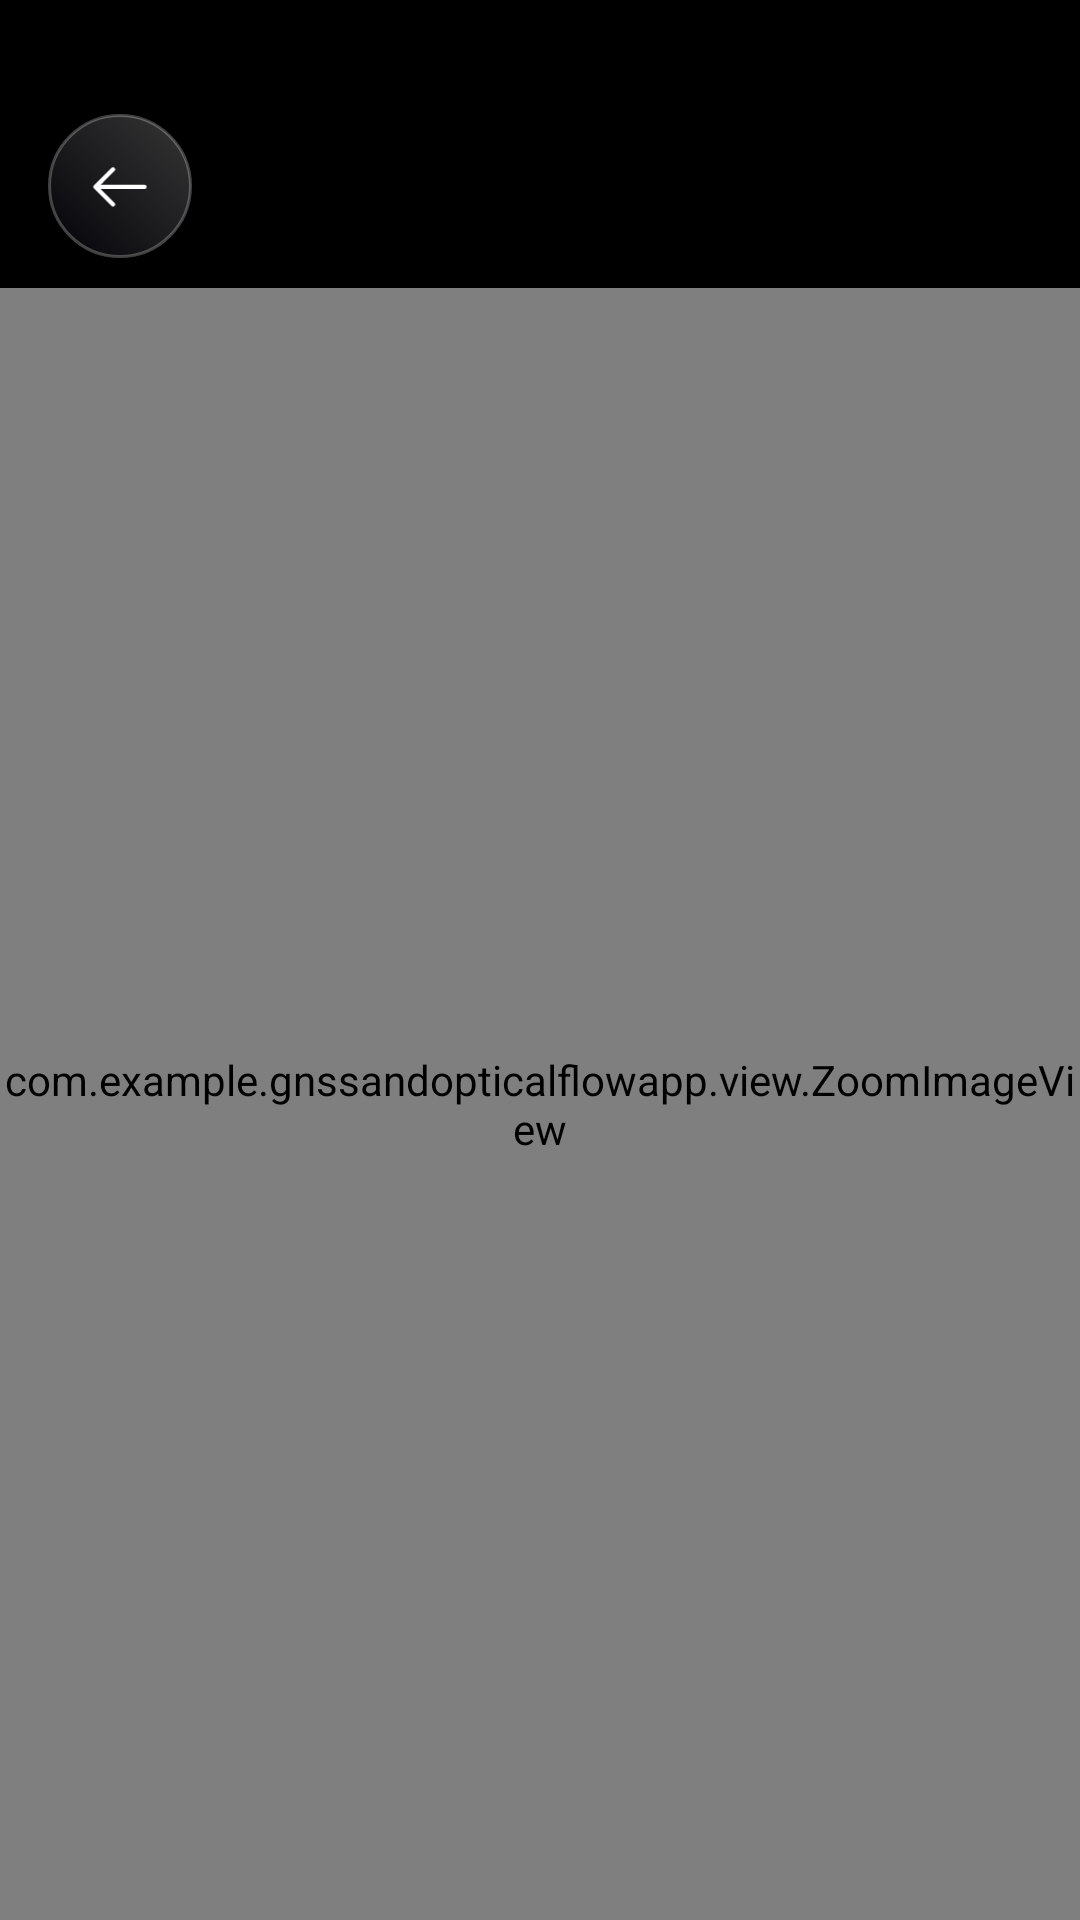

Produce the Android XML layout that renders to this screen, including the resource entries it uses.
<!-- AndroidManifest.xml: application theme Theme.BaseProject -->
<!-- res/layout/fragment_image_detail.xml -->
<?xml version="1.0" encoding="utf-8"?>
<androidx.constraintlayout.widget.ConstraintLayout xmlns:android="http://schemas.android.com/apk/res/android"
    xmlns:app="http://schemas.android.com/apk/res-auto"
    xmlns:tools="http://schemas.android.com/tools"
    android:layout_width="match_parent"
    android:layout_height="match_parent"
    android:background="@android:color/black"
    tools:context=".screen.fragment.ImageDetailFragment">

    <com.example.gnssandopticalflowapp.view.ZoomImageView
        android:id="@+id/zoomImageView"
        android:layout_width="0dp"
        android:layout_height="0dp"
        android:background="@android:color/black"
        android:layout_marginTop="10dp"
        app:layout_constraintBottom_toBottomOf="parent"
        app:layout_constraintEnd_toEndOf="parent"
        app:layout_constraintStart_toStartOf="parent"
        app:layout_constraintTop_toBottomOf="@id/ivBack" />

    <ImageView
        android:id="@+id/ivBack"
        android:layout_width="48dp"
        android:layout_height="48dp"
        android:layout_marginStart="16dp"
        android:layout_marginTop="38dp"
        android:background="@drawable/bg_glass_icon_button"
        android:padding="12dp"
        android:scaleX="-1"
        android:src="@drawable/ic_arrow_right"
        android:translationZ="32dp"
        app:layout_constraintStart_toStartOf="parent"
        app:layout_constraintTop_toTopOf="parent"
        app:tint="@color/white" />

    <TextView
        android:id="@+id/tvImageDate"
        android:layout_width="0dp"
        android:layout_height="wrap_content"
        android:layout_marginStart="14dp"
        android:layout_marginEnd="18dp"
        android:ellipsize="end"
        android:fontFamily="@font/inter_black"
        android:maxLines="1"
        android:textColor="@color/white"
        android:textSize="19sp"
        app:layout_constraintBottom_toBottomOf="@id/ivBack"
        app:layout_constraintEnd_toEndOf="parent"
        app:layout_constraintStart_toEndOf="@id/ivBack"
        app:layout_constraintTop_toTopOf="@id/ivBack"
        tools:text="19:40 26/11/2025" />

</androidx.constraintlayout.widget.ConstraintLayout>
<!-- resources referenced by this layout -->
<resources>
  <color name="white">#FFFFFFFF</color>
  <!-- drawable bg_glass_icon_button (drawable) -->
  <?xml version="1.0" encoding="utf-8"?>
  <ripple xmlns:android="http://schemas.android.com/apk/res/android"
      android:color="@color/ripple_color_main">
      <item>
          <shape android:shape="oval">
              <gradient
                  android:angle="315"
                  android:endColor="#33110922"
                  android:startColor="#36FFFFFF" />
              <stroke
                  android:width="1dp"
                  android:color="#40FFFFFF" />
          </shape>
      </item>
      <item android:id="@android:id/mask">
          <shape android:shape="oval">
              <solid android:color="@android:color/white" />
          </shape>
      </item>
  </ripple>
  <!-- drawable ic_arrow_right (drawable) -->
  <vector xmlns:android="http://schemas.android.com/apk/res/android"
      android:width="24dp"
      android:height="25dp"
      android:viewportWidth="24"
      android:viewportHeight="25">
    <path
        android:pathData="M14.43,6.74L20.5,12.81L14.43,18.88"
        android:strokeLineJoin="round"
        android:strokeWidth="1.5"
        android:fillColor="#00000000"
        android:strokeColor="#336FEF"
        android:strokeLineCap="round"/>
    <path
        android:pathData="M3.5,12.811H20.33"
        android:strokeLineJoin="round"
        android:strokeWidth="1.5"
        android:fillColor="#00000000"
        android:strokeColor="#336FEF"
        android:strokeLineCap="round"/>
  </vector>
  <style name="Theme.BaseProject" parent="Base.Theme.BaseProject" />
  <color name="ripple_color_main">#2DE14EFE</color>
  <style name="Base.Theme.BaseProject" parent="Theme.MaterialComponents.Light.NoActionBar">
          
          <item name="colorPrimary">@color/purple_500</item>
          <item name="colorPrimaryVariant">@color/purple_700</item>
          <item name="colorOnPrimary">@color/white</item>
          
          <item name="colorSecondary">@color/teal_200</item>
          <item name="colorSecondaryVariant">@color/teal_700</item>
          <item name="colorOnSecondary">@color/black</item>
          
          <item name="android:statusBarColor">?attr/colorPrimaryVariant</item>
          
          
          <item name="android:colorControlHighlight">@color/ripple_color_main</item>
      </style>
  <color name="purple_500">#FF6200EE</color>
  <color name="purple_700">#FF3700B3</color>
  <color name="teal_200">#FF03DAC5</color>
  <color name="teal_700">#FF018786</color>
  <color name="black">#FF000000</color>
</resources>
